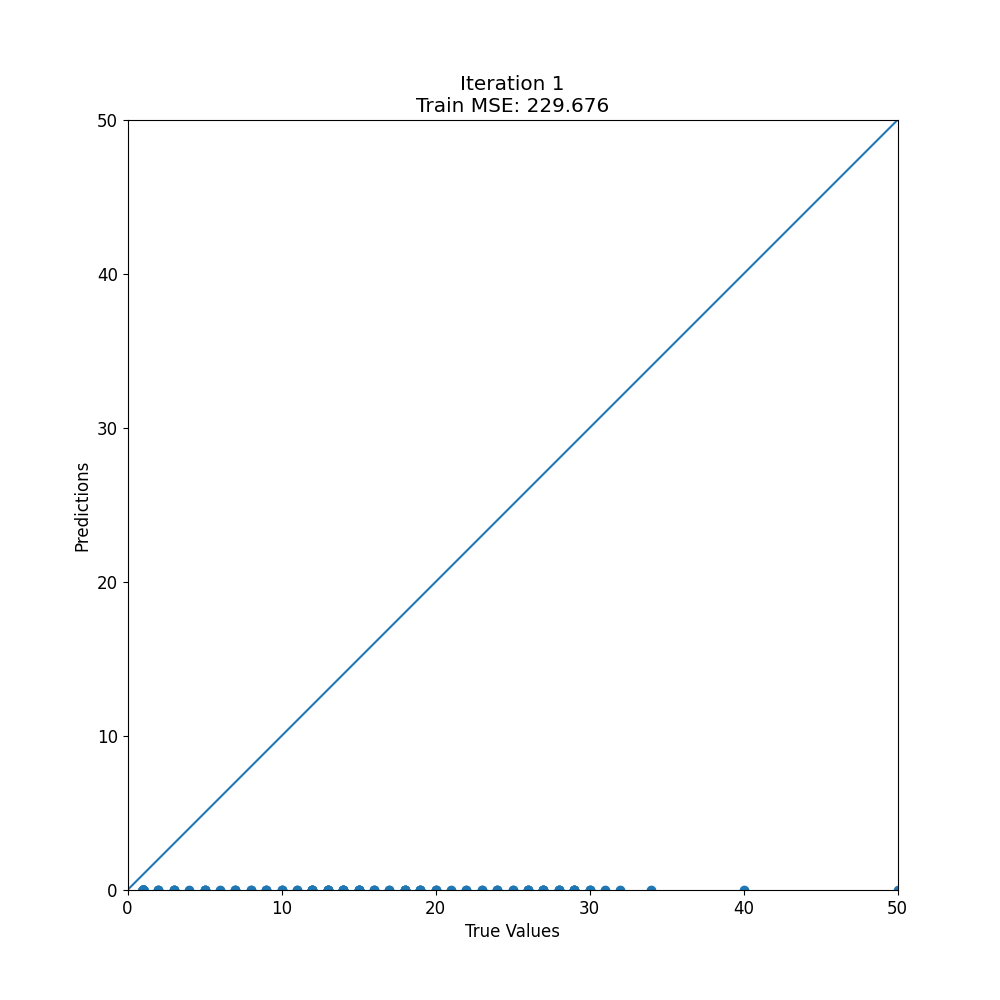

The file beside this chart, header and first rows:
target, prediction
1, 0.0
29, 0.0
12, 0.0
21, 0.0
24, 0.0
1, 0.0
19, 0.0
1, 0.0
7, 0.0
14, 0.0
1, 0.0
13, 0.0
18, 0.0
10, 0.0
1, 0.0
1, 0.0
28, 0.0
40, 0.0
50, 0.0
1, 0.0
12, 0.0
19, 0.0
14, 0.0
1, 0.0
1, 0.0
8, 0.0
5, 0.0
1, 0.0
1, 0.0
1, 0.0
1, 0.0
1, 0.0
1, 0.0
1, 0.0
1, 0.0
15, 0.0
15, 0.0
11, 0.0
11, 0.0
1, 0.0
2, 0.0
17, 0.0
1, 0.0
3, 0.0
18, 0.0
1, 0.0
5, 0.0
28, 0.0
30, 0.0
12, 0.0
1, 0.0
16, 0.0
27, 0.0
15, 0.0
1, 0.0
5, 0.0
10, 0.0
20, 0.0
32, 0.0
12, 0.0
... 116 more rows
